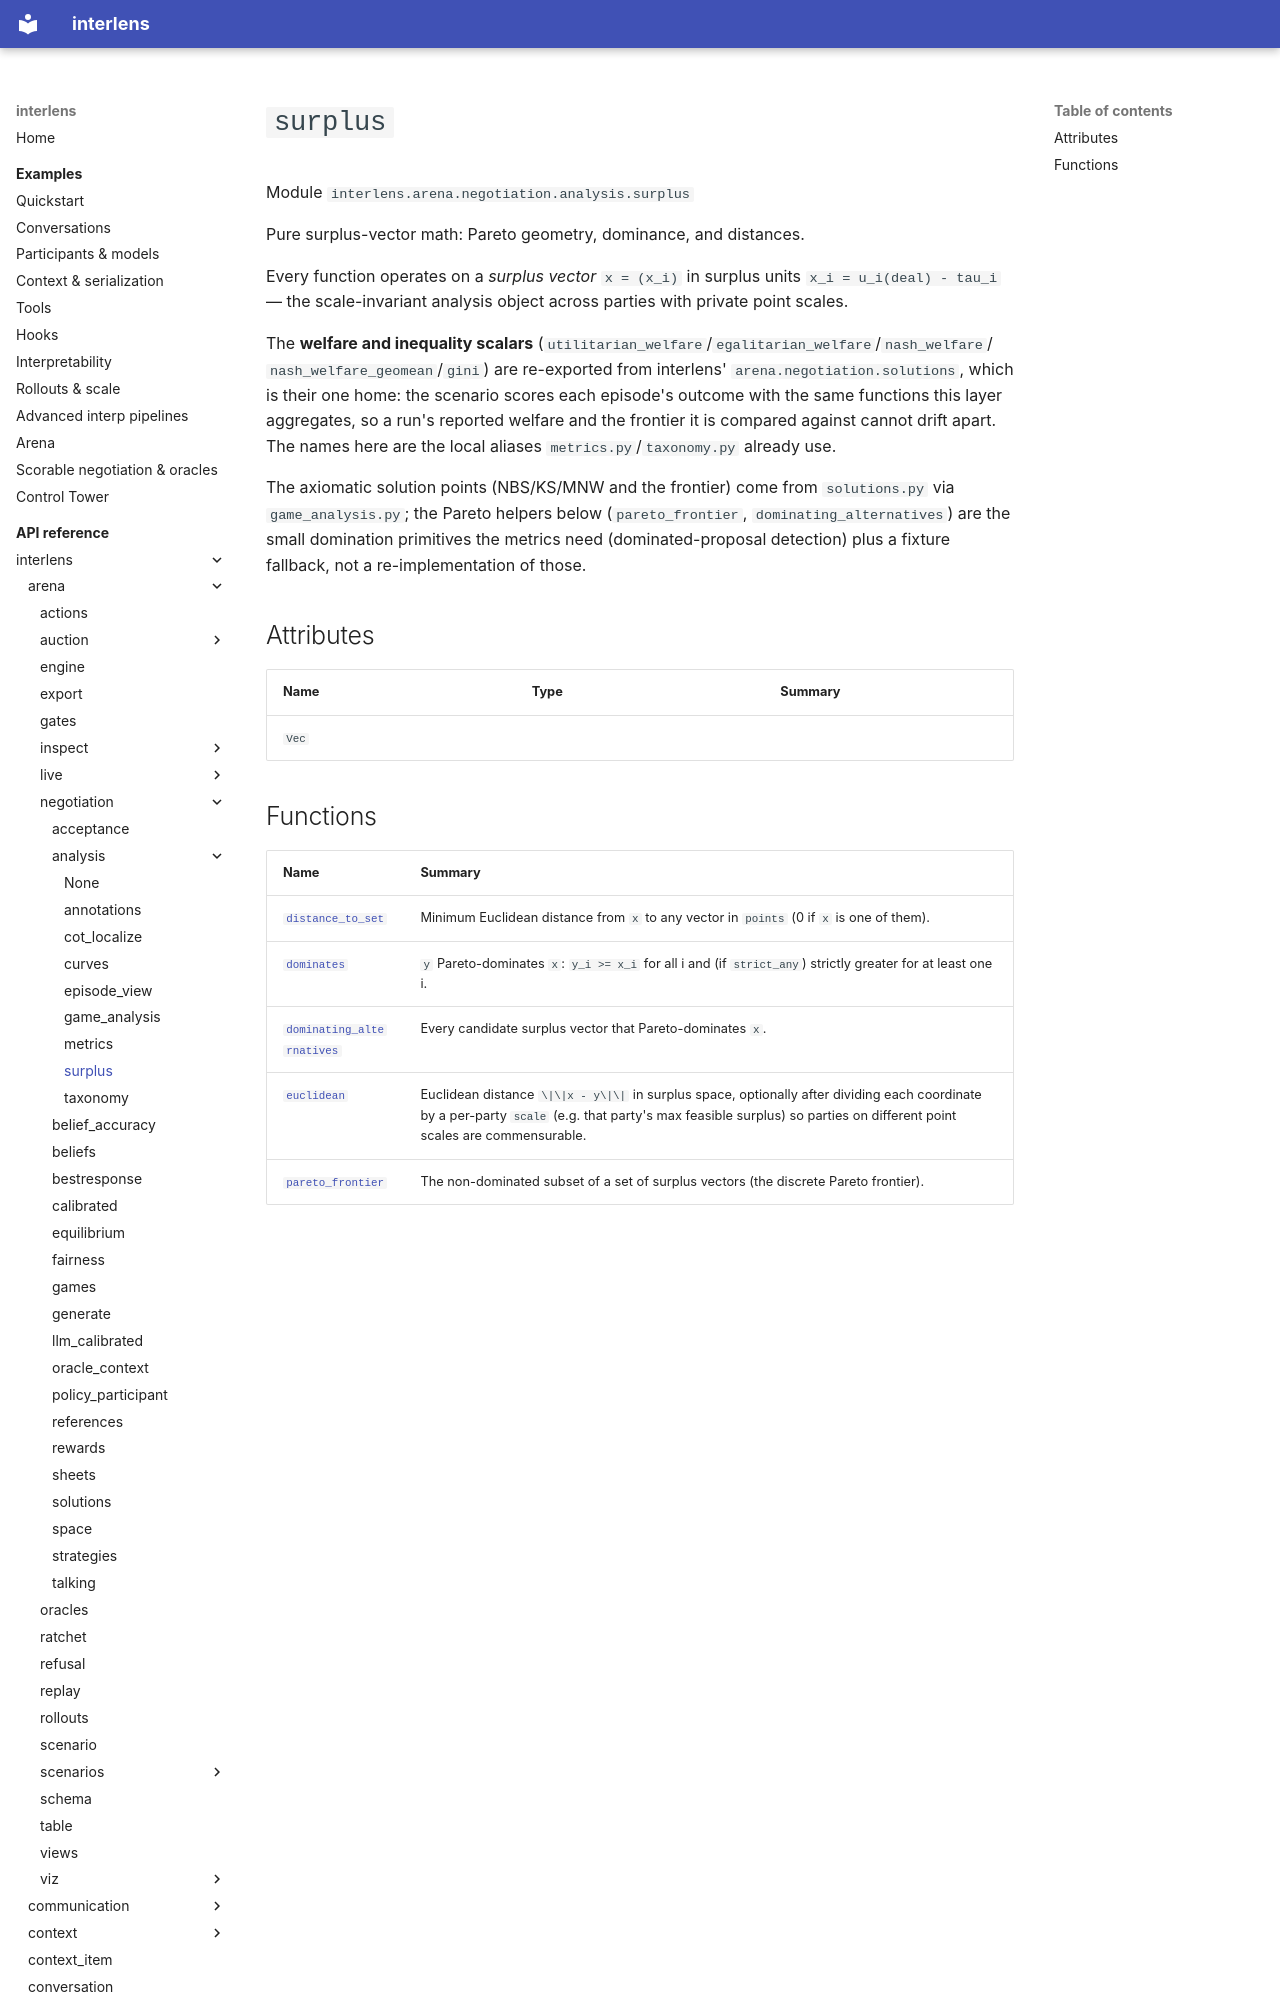

repository: Sid-MB/interlens · page: reference/interlens/arena/negotiation/analysis/surplus/index.html · generator: mkdocs

# `surplus`

Module `interlens.arena.negotiation.analysis.surplus`

Pure surplus-vector math: Pareto geometry, dominance, and distances.

Every function operates on a *surplus vector* `x = (x_i)` in surplus units `x_i = u_i(deal) - tau_i` — the
scale-invariant analysis object across parties with private point scales.

The **welfare and inequality scalars** (`utilitarian_welfare`/`egalitarian_welfare`/`nash_welfare`/
`nash_welfare_geomean`/`gini`) are re-exported from interlens' `arena.negotiation.solutions`, which is
their one home: the scenario scores each episode's outcome with the same functions this layer aggregates, so a
run's reported welfare and the frontier it is compared against cannot drift apart. The names here are the local
aliases `metrics.py`/`taxonomy.py` already use.

The axiomatic solution points (NBS/KS/MNW and the frontier) come from `solutions.py` via `game_analysis.py`;
the Pareto helpers below (`pareto_frontier`, `dominating_alternatives`) are the small domination primitives
the metrics need (dominated-proposal detection) plus a fixture fallback, not a re-implementation of those.

## Attributes {#attributes}

| Name | Type | Summary |
|---|---|---|
| `Vec` |  |  |
